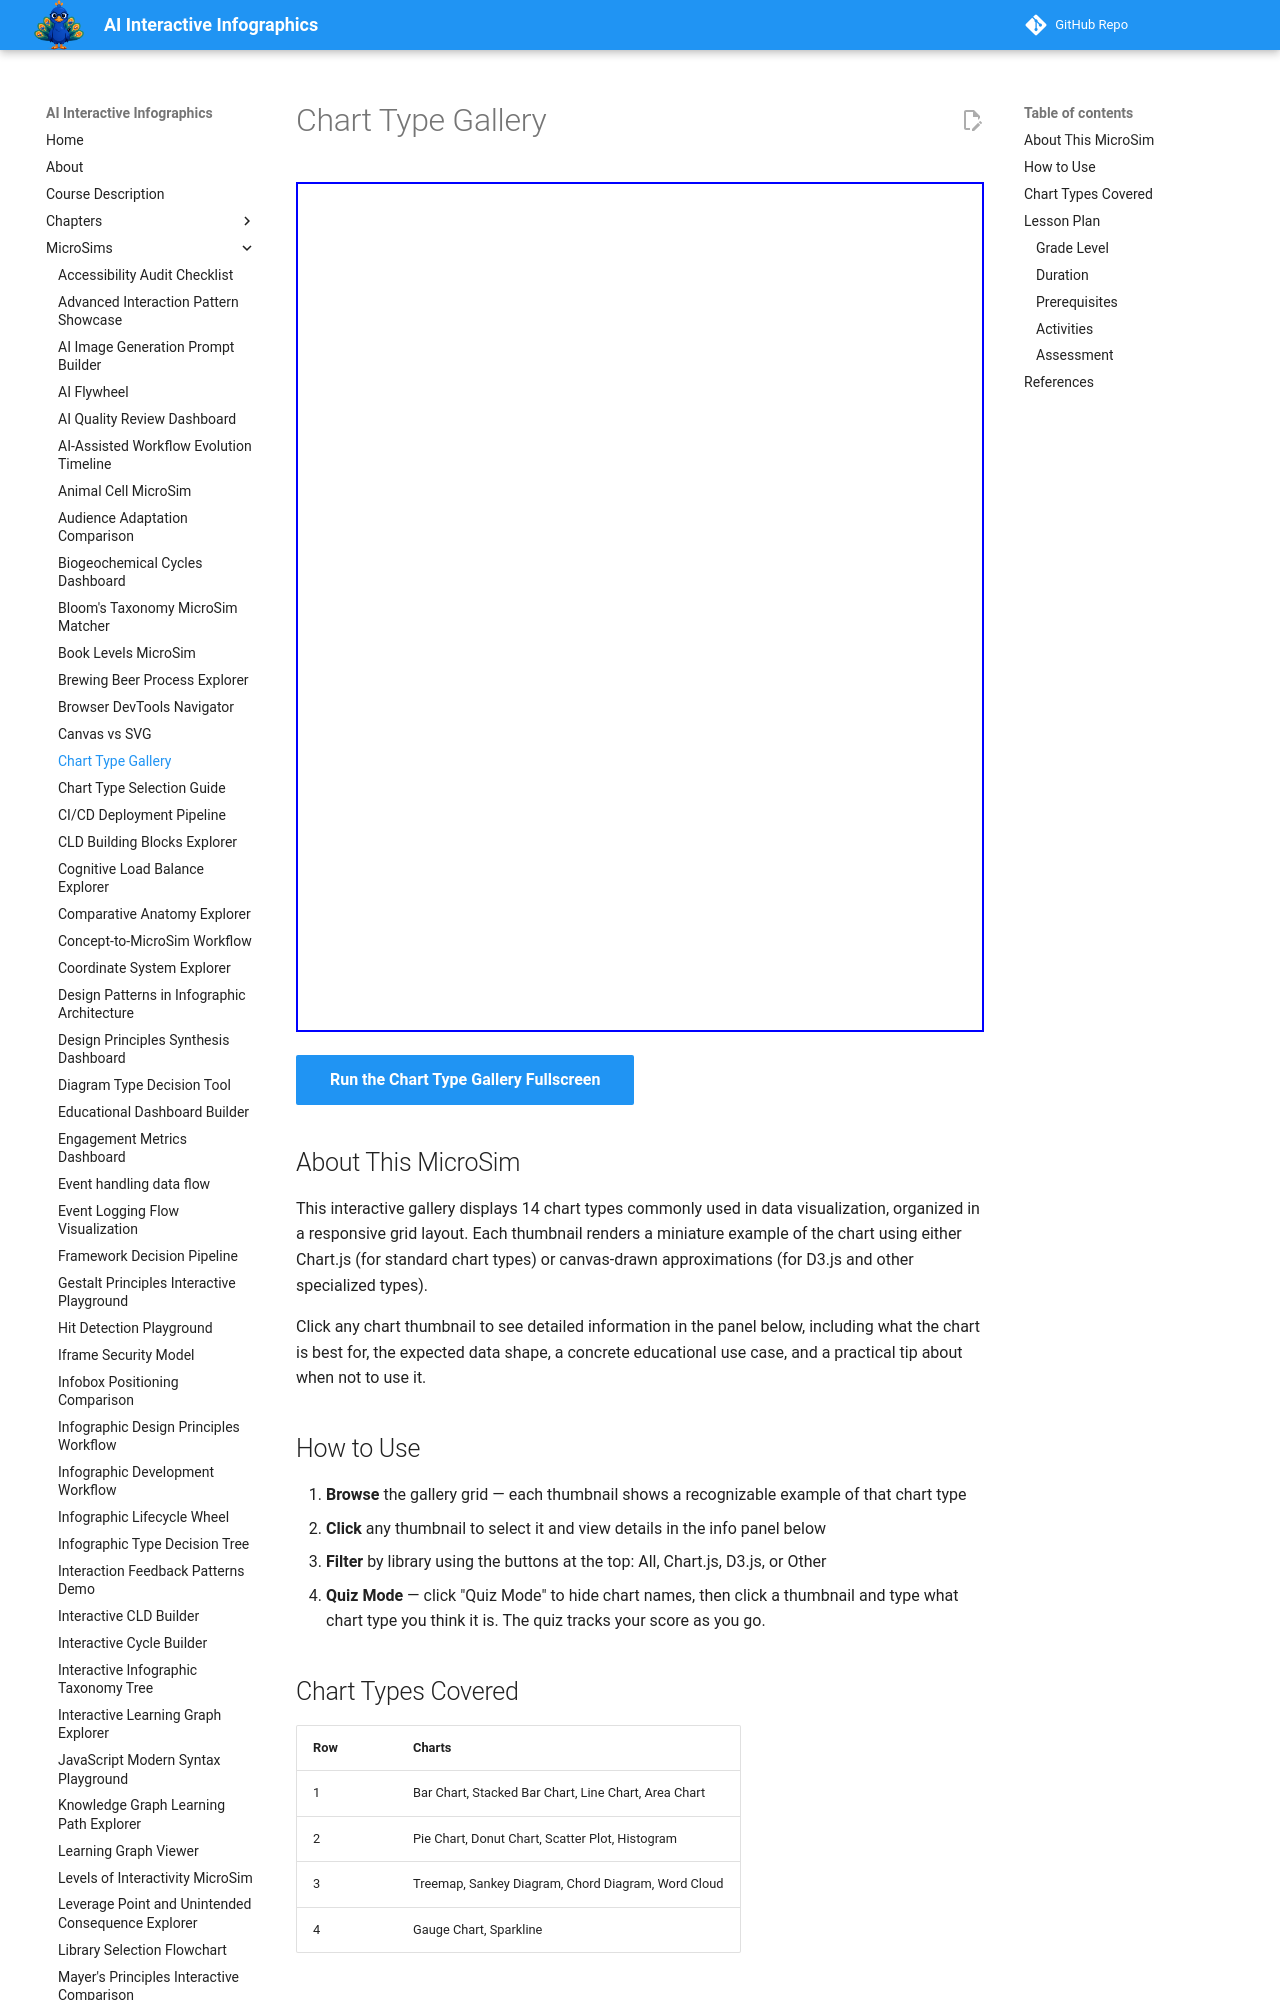

repository: dmccreary/infographics · page: sims/chart-type-gallery/index.html · generator: mkdocs

---
title: Chart Type Gallery
description: Interactive gallery of 14 chart types with click-to-reveal details and quiz mode, helping learners identify which chart type best communicates different data characteristics.
image: /sims/chart-type-gallery/chart-type-gallery.png
og:image: /sims/chart-type-gallery/chart-type-gallery.png
twitter:image: /sims/chart-type-gallery/chart-type-gallery.png
social:
   cards: false
---

# Chart Type Gallery

<iframe src="main.html" height="850" width="100%" scrolling="no"></iframe>

[Run the Chart Type Gallery Fullscreen](./main.html){ .md-button .md-button--primary }

## About This MicroSim

This interactive gallery displays 14 chart types commonly used in data visualization, organized in a responsive grid layout. Each thumbnail renders a miniature example of the chart using either Chart.js (for standard chart types) or canvas-drawn approximations (for D3.js and other specialized types).

Click any chart thumbnail to see detailed information in the panel below, including what the chart is best for, the expected data shape, a concrete educational use case, and a practical tip about when not to use it.

## How to Use

1. **Browse** the gallery grid — each thumbnail shows a recognizable example of that chart type
2. **Click** any thumbnail to select it and view details in the info panel below
3. **Filter** by library using the buttons at the top: All, Chart.js, D3.js, or Other
4. **Quiz Mode** — click "Quiz Mode" to hide chart names, then click a thumbnail and type what chart type you think it is. The quiz tracks your score as you go.
